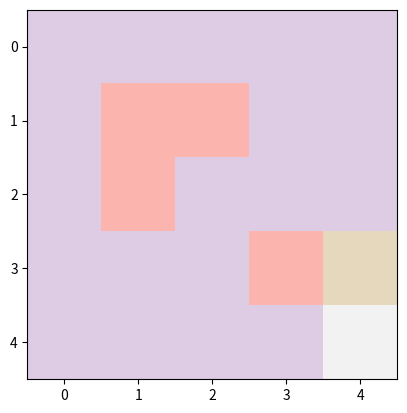

Python code for this plot:
import numpy as np
import matplotlib.pyplot as plt
import logging
logging.basicConfig(level=logging.INFO)


class GridWorld:
    def __init__(self, width: int = 5, height: int = 5, start: tuple = (0, 0), goal: tuple = (4, 4), obstacles: list = []):
        self.width = width
        self.height = height
        self.start = np.array(start)
        self.goal = np.array(goal)
        self.state = start
        self.actions = {'up': np.array([-1, 0]),
                        'down': np.array([1, 0]),
                        'left': np.array([0, -1]),
                        'right': np.array([0, 1])}
        self.obs = np.array(
            [obstacle for obstacle in obstacles]) if obstacles else np.array([])

    def reset(self):
        self.state = self.start
        return self.state

    def is_valid_state(self, next_state):
        # the all(obs != next_state).any() is used when the entries of arrays are tuples , comparison is ambiguous if used all(next_states != self.obs) directly
        return (0 <= next_state[0] < self.height) and (0 <= next_state[1] < self.width) and all((next_state != obs).any() for obs in self.obs)

    def step(self, action):
        next_state = self.state + self.actions[action]
        if self.is_valid_state(next_state):
            self.state = next_state
        reward = 100 if (self.state == self.goal).all() else -1
        # compare state.x and goal.x and state.y and goal.y
        # done will be like [true , true] if both are equal
        done = (self.state == self.goal).all()
        return self.state, reward, done


def navigation_policy(env: GridWorld, state: np.array, goal: np.array, obstacles: list):
    actions = ['up', 'down', 'left', 'right']
    valid_actions = {}
    for action in actions:
        next_state = state + env.actions[action]
        if env.is_valid_state(next_state):
            valid_actions[action] = np.sum(np.abs(next_state - goal))
    return min(valid_actions, key=valid_actions.get) if valid_actions else None


def run_simulation_with_policy(env: GridWorld, policy):
    """
    Run the simulation with the given policy

    Args:
    - env: GridWorld environment
    - policy: Policy to be used for navigation
    """
    state = env.reset()
    done = False
    logging.info(f"""Start State: {state}, Goal: {
                 env.goal}, Obstacles: {env.obs}"""
                 )
    while not done:
        # Visualization
        grid = np.zeros((env.height, env.width))
        grid[tuple(state)] = 1  # current state
        grid[tuple(env.goal)] = 2  # goal
        for obstacle in env.obs:
            grid[tuple(obstacle)] = -1  # obstacles

        plt.imshow(grid, cmap='Pastel1')
        # show for 5 seconds then continue executing the code
        plt.pause(0.5)
        # plt.close()

        action = policy(env, state, env.goal, env.obs)
        if action is None:
            logging.info("No valid actions available, agent is stuck.")
            break
        next_state, reward, done = env.step(action)
        logging.info(f"""
                     State:{state} ->
                     Action: {action} ->
                     Next State: {next_state},
                    Reward: {reward}
                    """)
        state = next_state
        if done:
            logging.info("Goal reached!")


if __name__ == "__main__":
    env = GridWorld(
        start=(2, 3),
        obstacles=[(1, 1), (1, 2), (2, 1), (3, 3)]
    )
    run_simulation_with_policy(env, navigation_policy)
